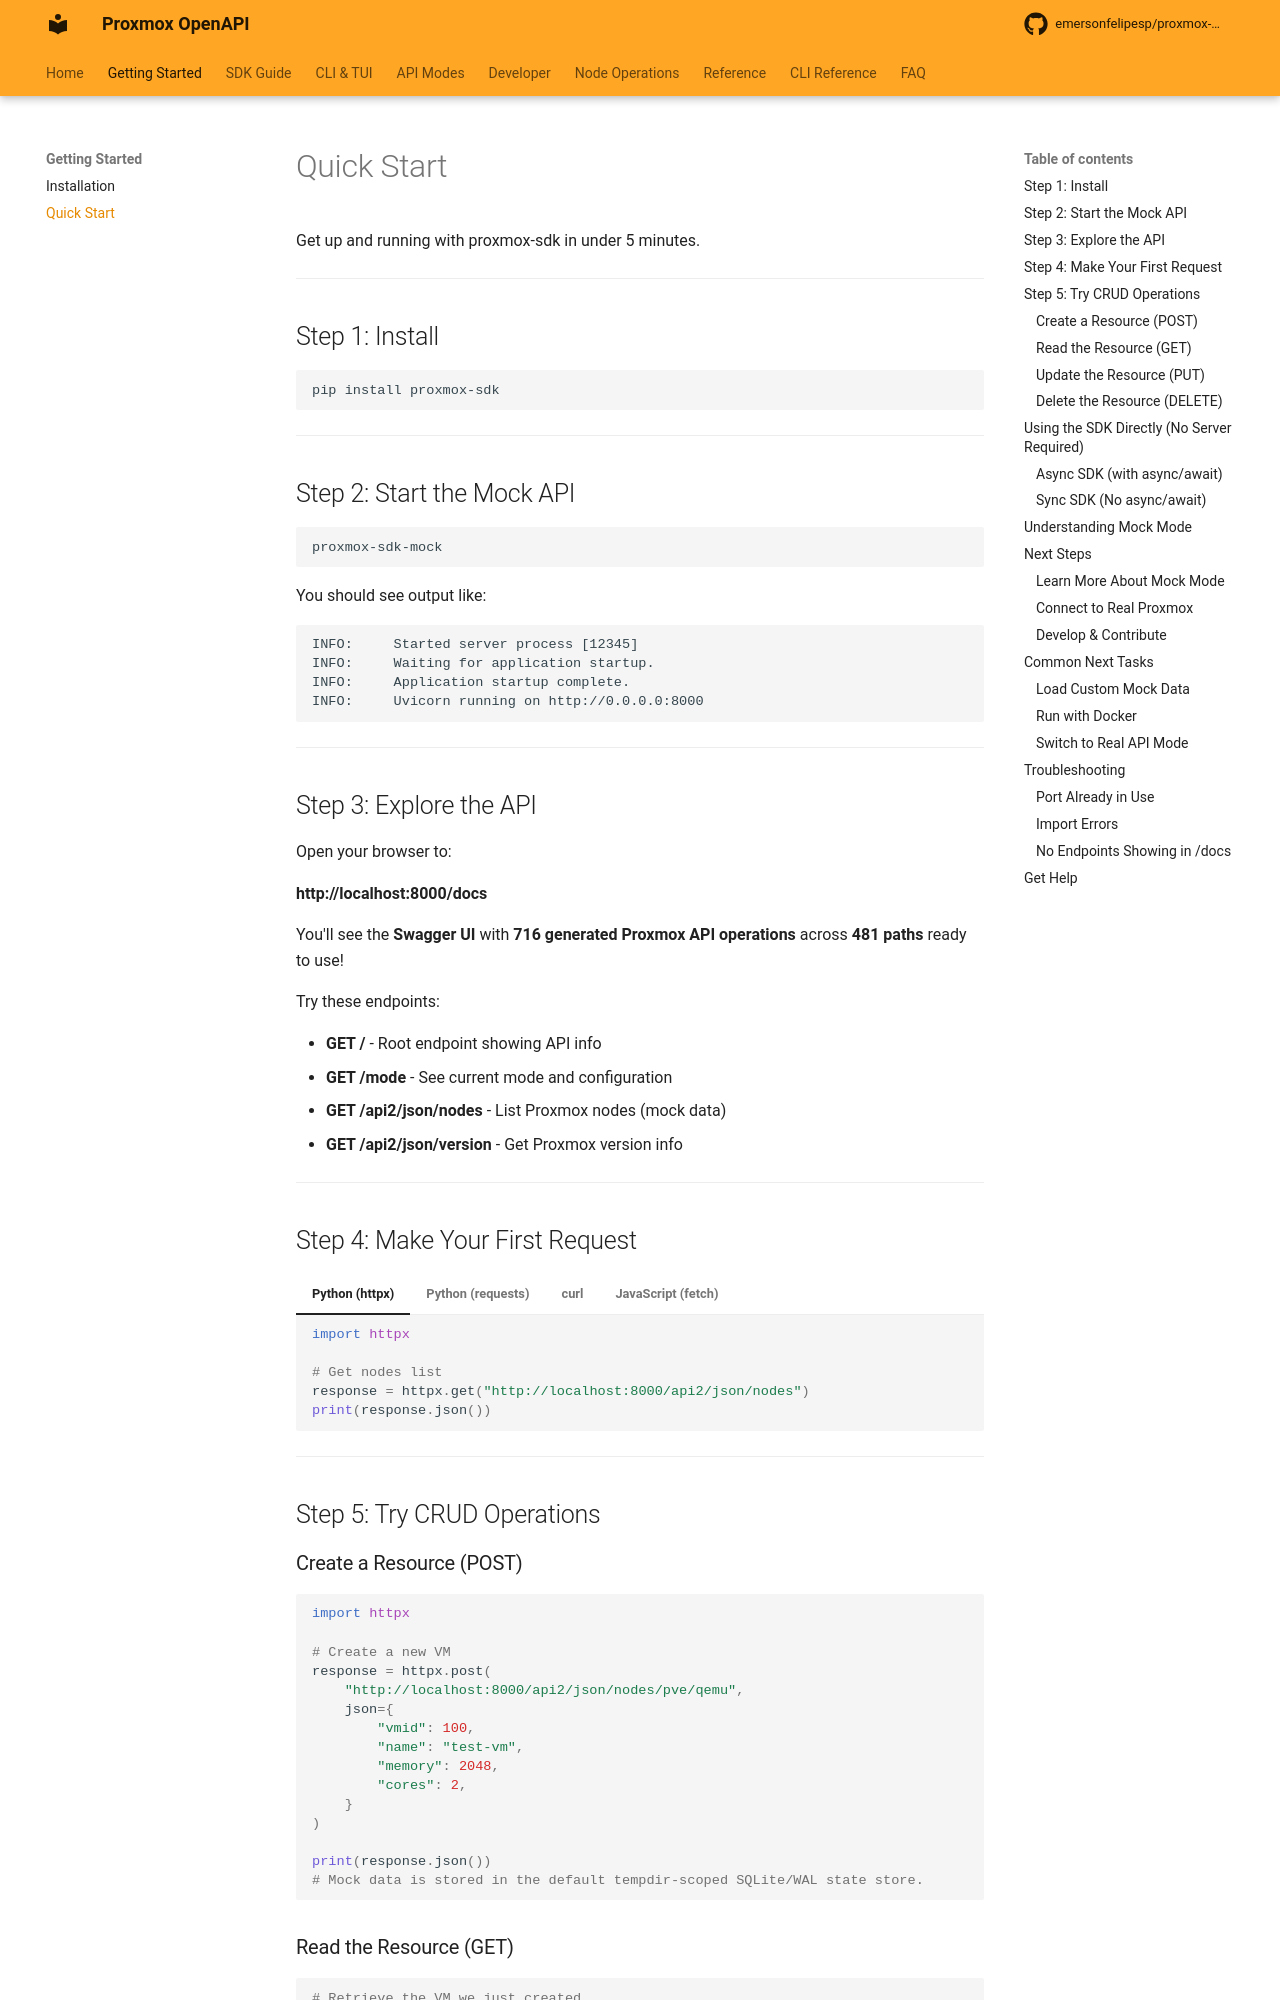

repository: emersonfelipesp/proxmox-sdk · page: quickstart/index.html · generator: mkdocs

# Quick Start

Get up and running with proxmox-sdk in under 5 minutes.

---

## Step 1: Install

```bash
pip install proxmox-sdk
```

---

## Step 2: Start the Mock API

```bash
proxmox-sdk-mock
```

You should see output like:

```
INFO:     Started server process [12345]
INFO:     Waiting for application startup.
INFO:     Application startup complete.
INFO:     Uvicorn running on http://0.0.0.0:8000
```

---

## Step 3: Explore the API

Open your browser to:

**http://localhost:8000/docs**

You'll see the **Swagger UI** with **716 generated Proxmox API operations**
across **481 paths** ready to use!

Try these endpoints:

- **GET /** - Root endpoint showing API info
- **GET /mode** - See current mode and configuration
- **GET /api2/json/nodes** - List Proxmox nodes (mock data)
- **GET /api2/json/version** - Get Proxmox version info

---

## Step 4: Make Your First Request

=== "Python (httpx)"

    ```python
    import httpx

    # Get nodes list
    response = httpx.get("http://localhost:8000/api2/json/nodes")
    print(response.json())
    ```

=== "Python (requests)"

    ```python
    import requests

    response = requests.get("http://localhost:8000/api2/json/nodes")
    print(response.json())
    ```

=== "curl"

    ```bash
    curl http://localhost:8000/api2/json/nodes
    ```

=== "JavaScript (fetch)"

    ```javascript
    fetch('http://localhost:8000/api2/json/nodes')
      .then(res => res.json())
      .then(data => console.log(data))
    ```

---

## Step 5: Try CRUD Operations

### Create a Resource (POST)

```python
import httpx

# Create a new VM
response = httpx.post(
    "http://localhost:8000/api2/json/nodes/pve/qemu",
    json={
        "vmid": 100,
        "name": "test-vm",
        "memory": 2048,
        "cores": 2,
    }
)

print(response.json())
# Mock data is stored in the default tempdir-scoped SQLite/WAL state store.
```

### Read the Resource (GET)

```python
# Retrieve the VM we just created
response = httpx.get("http://localhost:8000/api2/json/nodes/pve/qemu/100")
print(response.json())
# Returns the same VM data - state persisted!
```

### Update the Resource (PUT)

```python
# Update the VM
response = httpx.put(
    "http://localhost:8000/api2/json/nodes/pve/qemu/100",
    json={"memory": 4096}
)

print(response.json())
# Memory updated to 4096MB
```
